Labelled photos from "HAR_dataset", an image-classification folder in shivamkansara18/Ambient-Assisted-Living-using-LLMs. The possible labels are: jogging, standing, walking.

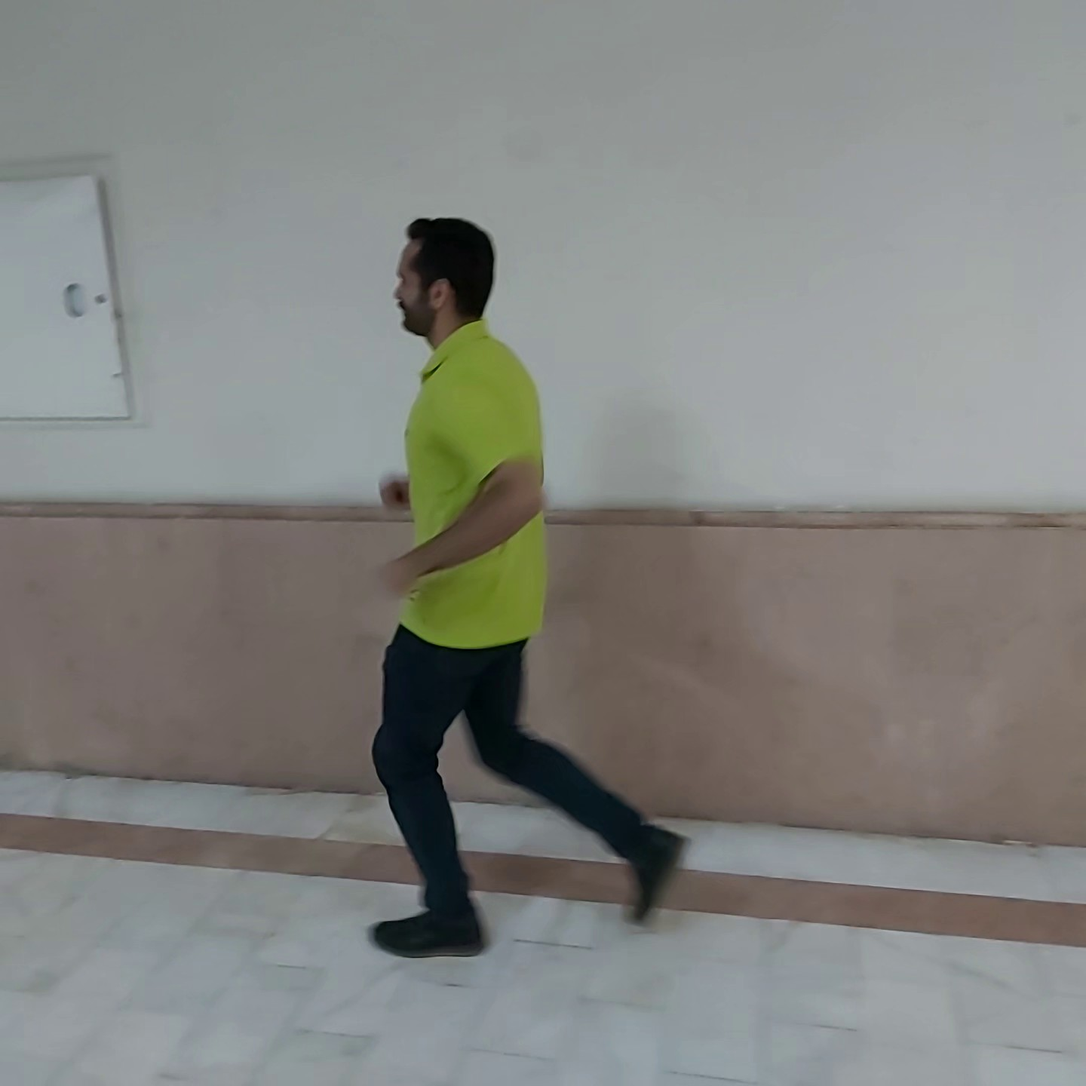
Label: jogging

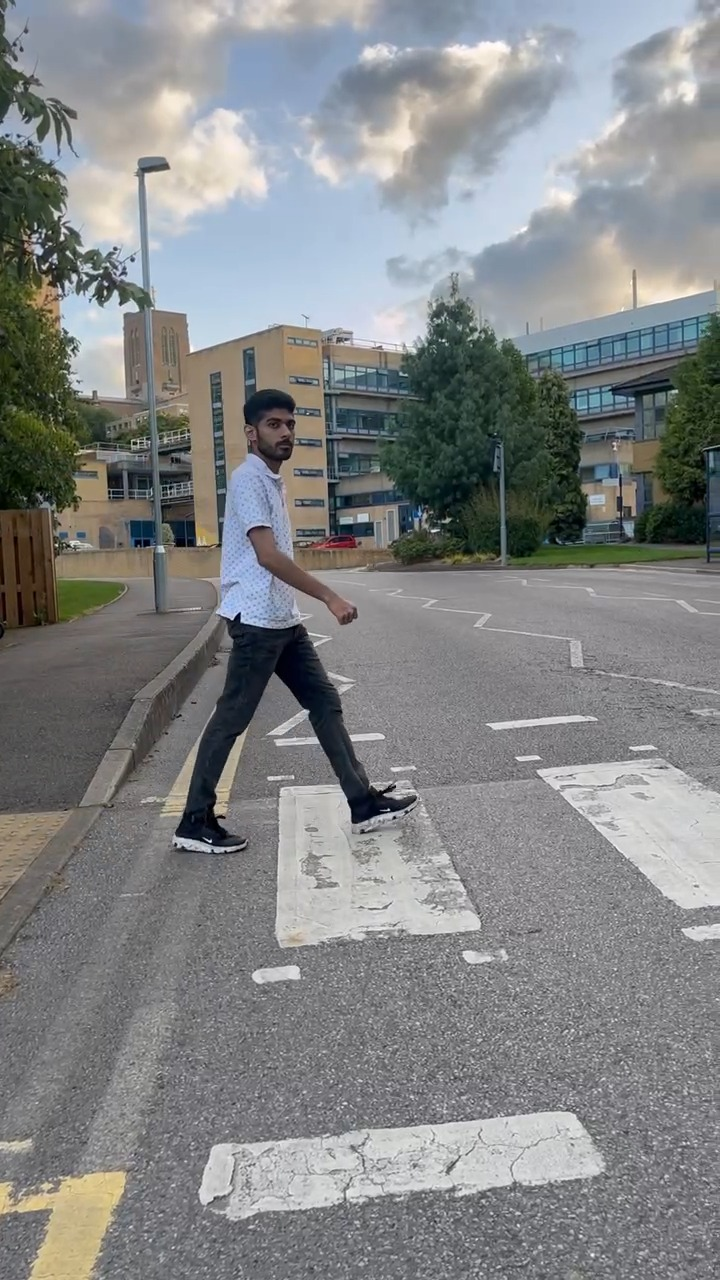
Label: walking

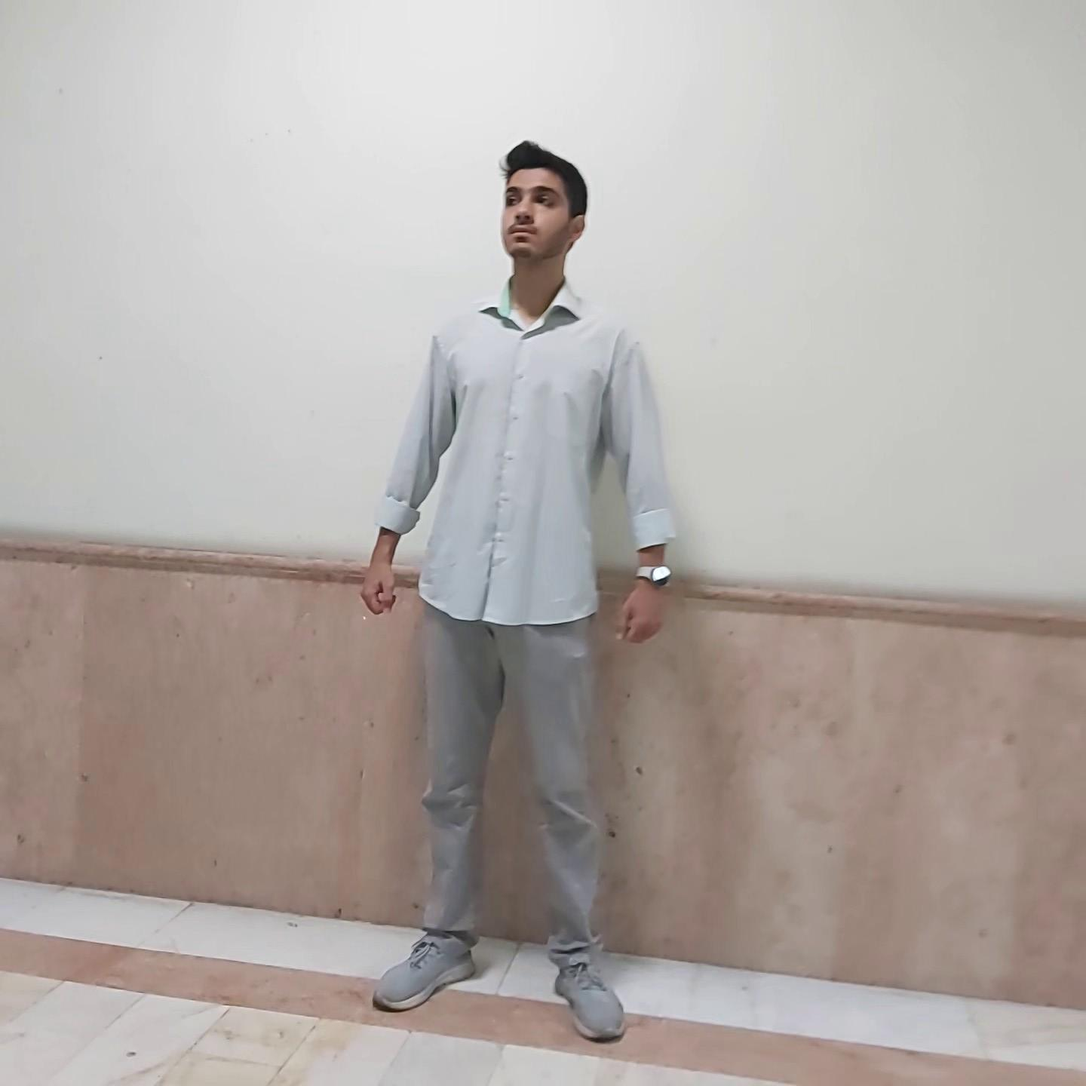
Label: standing

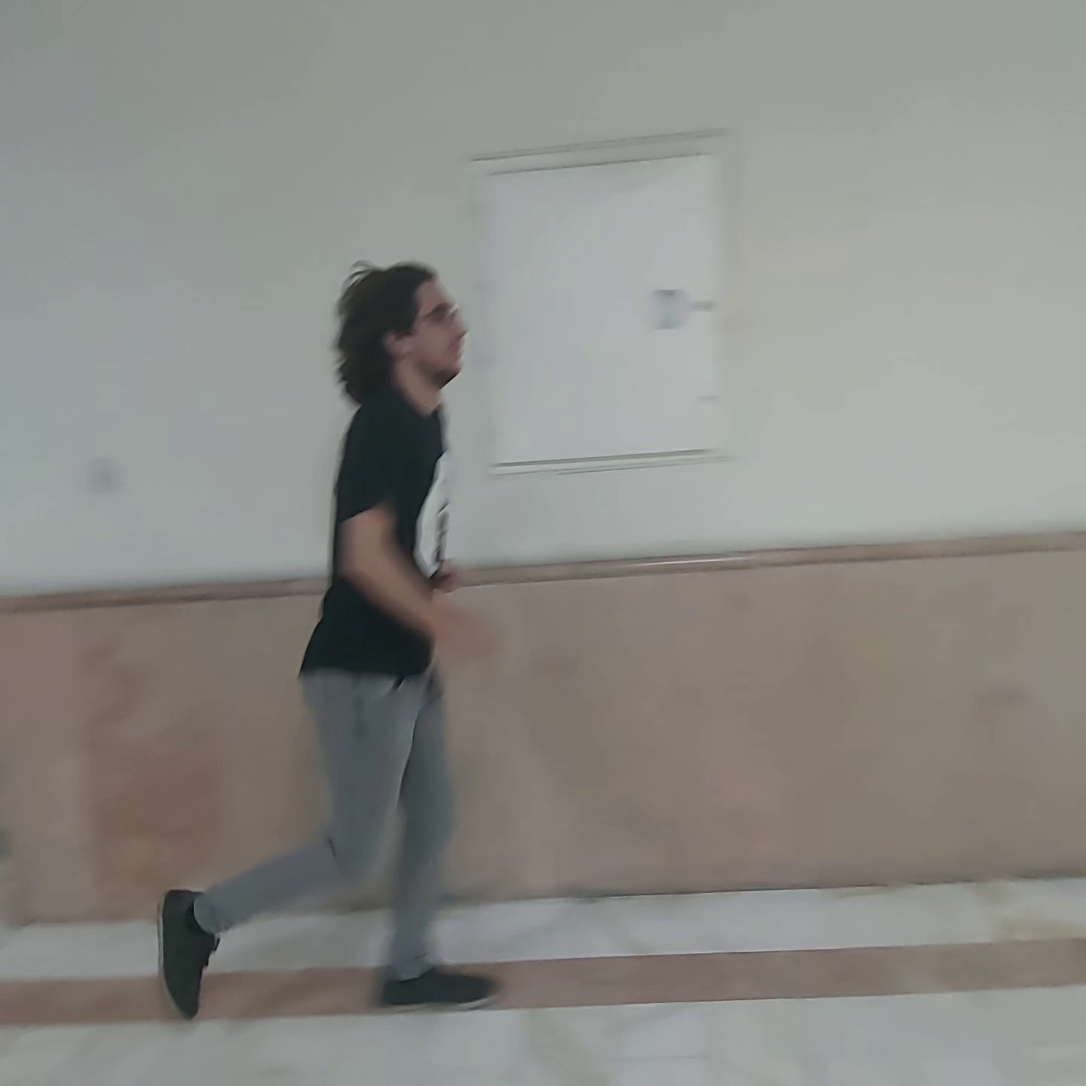
Label: jogging

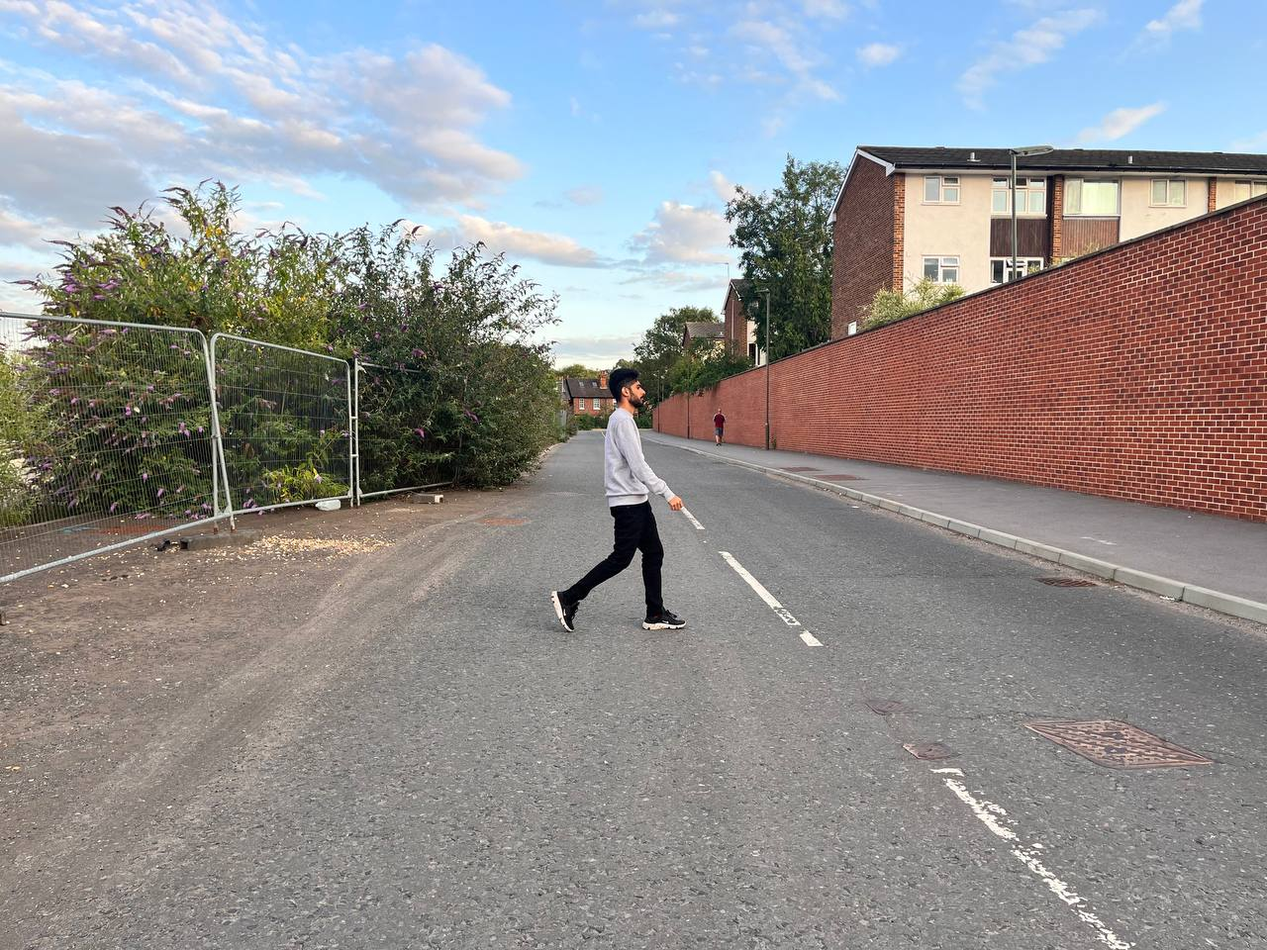
Label: walking

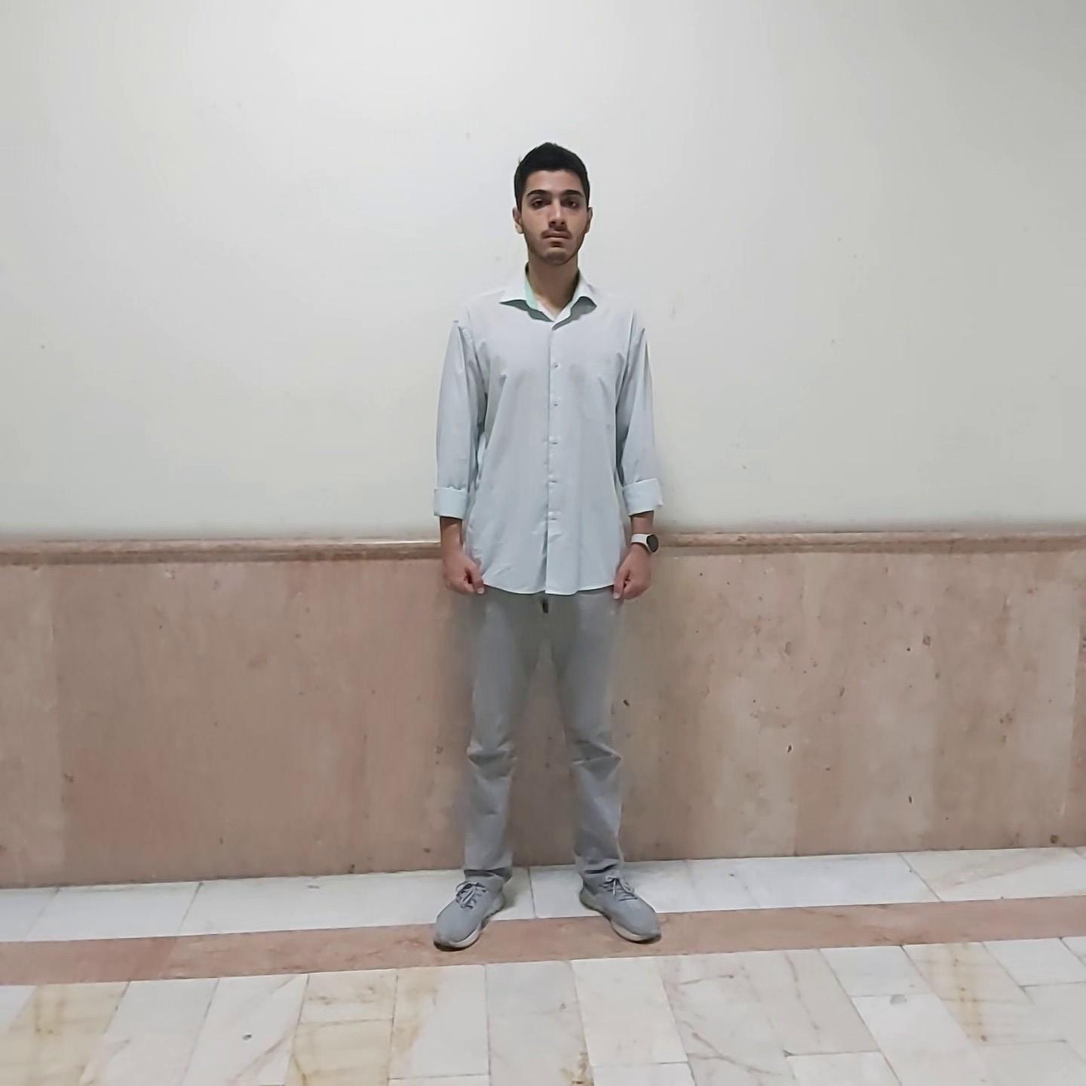
Label: standing
